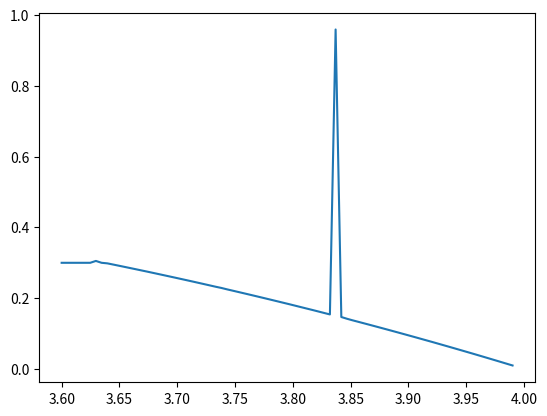

Source code (Python):
# -*- coding: utf-8 -*-
"""
Created on Thu Jun 18 10:05:39 2020

[redacted]
"""

import statistics as stat
import scipy.stats as sci
import numpy as np
import matplotlib.pyplot as plt

def logistic (x, r):
    xdot=(x*r)-(x*x*r)
    
    return xdot

def logi_string_mode_generator (r, x0):
    string=np.zeros(1000)
    string[0]=x0
    for i in range (999):
        string[i+1]=round(logistic(string[i],r),15)
        
    
    m=sci.mode(string)
    return min(m)

rs=np.linspace(3.6,3.99, num=80)
mode_logi=np.zeros(80)



for i in range(80):
       mode_logi[i]=logi_string_mode_generator(rs[i], 0.3)



#mode_logi=logi_string_mode_generator(3.8, 0.5)

#smooth


plt.plot(rs,mode_logi)
#print(mode_logi)
       
